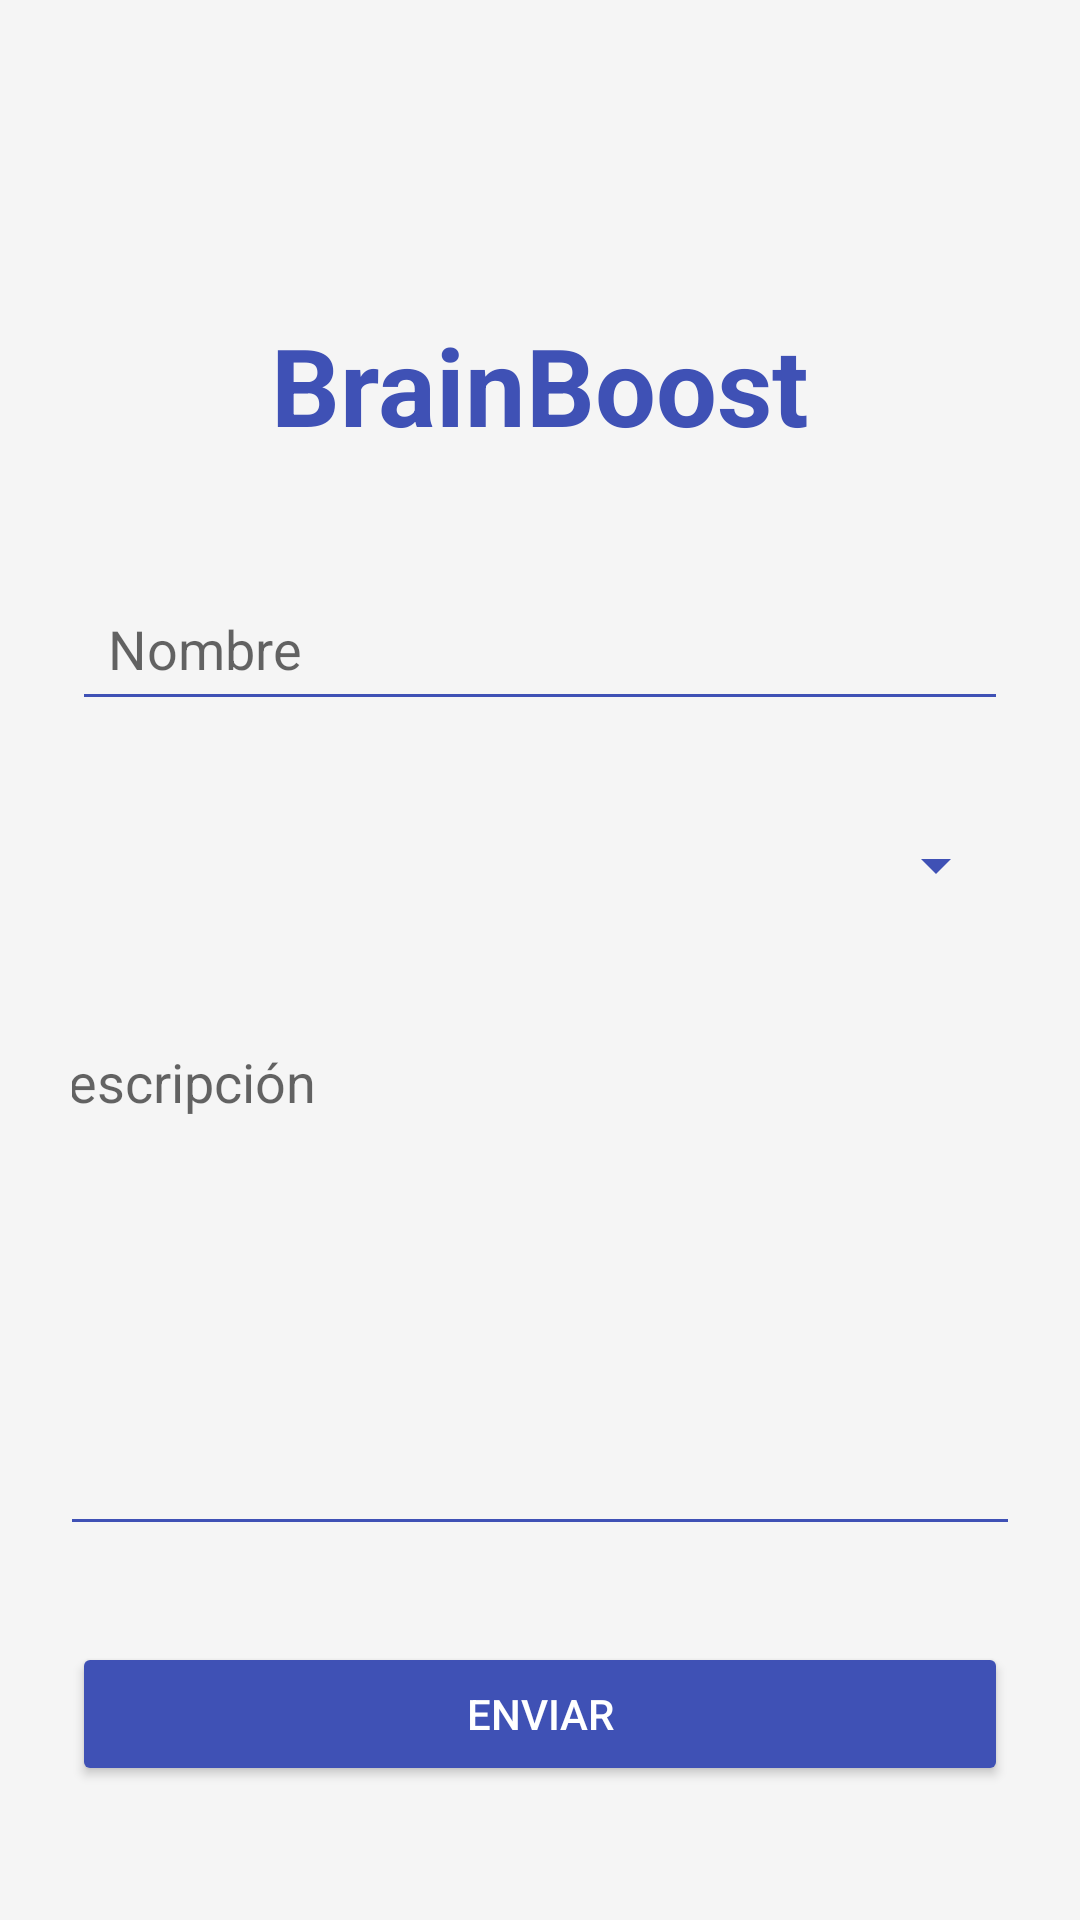

The Android layout XML behind this screen, and the referenced resources:
<!-- AndroidManifest.xml: application theme Theme.ClienteProyectoFinal -->
<!-- res/layout/activity_mazo.xml -->
<?xml version="1.0" encoding="utf-8"?>
<androidx.constraintlayout.widget.ConstraintLayout xmlns:android="http://schemas.android.com/apk/res/android"
    xmlns:app="http://schemas.android.com/apk/res-auto"
    xmlns:tools="http://schemas.android.com/tools"
    android:id="@+id/main"
    android:layout_width="match_parent"
    android:layout_height="match_parent"
    android:padding="24dp"
    android:background="#F5F5F5"
    tools:context="vista.GestionMazoActivity">

    <TextView
        android:id="@+id/textViewTitulo"
        android:layout_width="wrap_content"
        android:layout_height="wrap_content"
        android:layout_marginTop="80dp"
        android:text="BrainBoost"
        android:textColor="#3F51B5"
        android:textSize="36sp"
        android:textStyle="bold"
        app:layout_constraintEnd_toEndOf="parent"
        app:layout_constraintStart_toStartOf="parent"
        app:layout_constraintTop_toTopOf="parent" />

    <EditText
        android:id="@+id/editTextNombreMazo"
        android:layout_width="0dp"
        android:layout_height="48dp"
        android:hint="Nombre"
        android:inputType="text"
        android:backgroundTint="#3F51B5"
        android:padding="12dp"
        app:layout_constraintTop_toBottomOf="@id/textViewTitulo"
        app:layout_constraintStart_toStartOf="parent"
        app:layout_constraintEnd_toEndOf="parent"
        android:layout_marginTop="40dp" />

    <Spinner
        android:id="@+id/spinnerCategoria"
        android:layout_width="0dp"
        android:layout_height="48dp"
        android:contentDescription="SpinnerCategoria"
        android:backgroundTint="#3F51B5"
        android:padding="8dp"
        app:layout_constraintTop_toBottomOf="@id/editTextNombreMazo"
        app:layout_constraintStart_toStartOf="parent"
        app:layout_constraintEnd_toEndOf="parent"
        android:layout_marginTop="24dp" />

    
    <EditText
        android:id="@+id/etDescripcion"
        android:layout_width="363dp"
        android:layout_height="179dp"
        android:layout_marginTop="24dp"
        android:backgroundTint="#3F51B5"
        android:gravity="top|start"
        android:hint="Descripción"
        android:inputType="textMultiLine"
        android:maxLines="5"
        android:padding="12dp"
        app:layout_constraintEnd_toEndOf="parent"
        app:layout_constraintStart_toStartOf="parent"
        app:layout_constraintTop_toBottomOf="@id/spinnerCategoria" />

    <Button
        android:id="@+id/btnanadirmazo"
        android:layout_width="0dp"
        android:layout_height="wrap_content"
        android:text="Enviar"
        android:backgroundTint="#3F51B5"
        android:textColor="#FFFFFF"
        android:padding="12dp"
        app:layout_constraintTop_toBottomOf="@id/etDescripcion"
        app:layout_constraintStart_toStartOf="parent"
        app:layout_constraintEnd_toEndOf="parent"
        android:layout_marginTop="32dp" />

</androidx.constraintlayout.widget.ConstraintLayout>
<!-- resources referenced by this layout -->
<resources>
  <style name="Theme.ClienteProyectoFinal" parent="Theme.MaterialComponents.DayNight.NoActionBar">
          
          <item name="colorPrimary">@color/purple_500</item>
          <item name="colorPrimaryVariant">@color/purple_700</item>
          <item name="colorOnPrimary">@color/white</item>
          
          <item name="colorSecondary">@color/teal_200</item>
          <item name="colorSecondaryVariant">@color/teal_700</item>
          <item name="colorOnSecondary">@color/black</item>
          
          <item name="android:statusBarColor">?attr/colorPrimaryVariant</item>
          
      </style>
  <!-- not gathered from this repository: default colours our renderer supplied (Android Studio template values) -->
  <color name="purple_500">#FF6200EE</color>
  <color name="purple_700">#FF3700B3</color>
  <color name="teal_200">#FF03DAC5</color>
  <color name="teal_700">#FF018786</color>
  <color name="black">#FF000000</color>
  <color name="white">#FFFFFFFF</color>
</resources>
